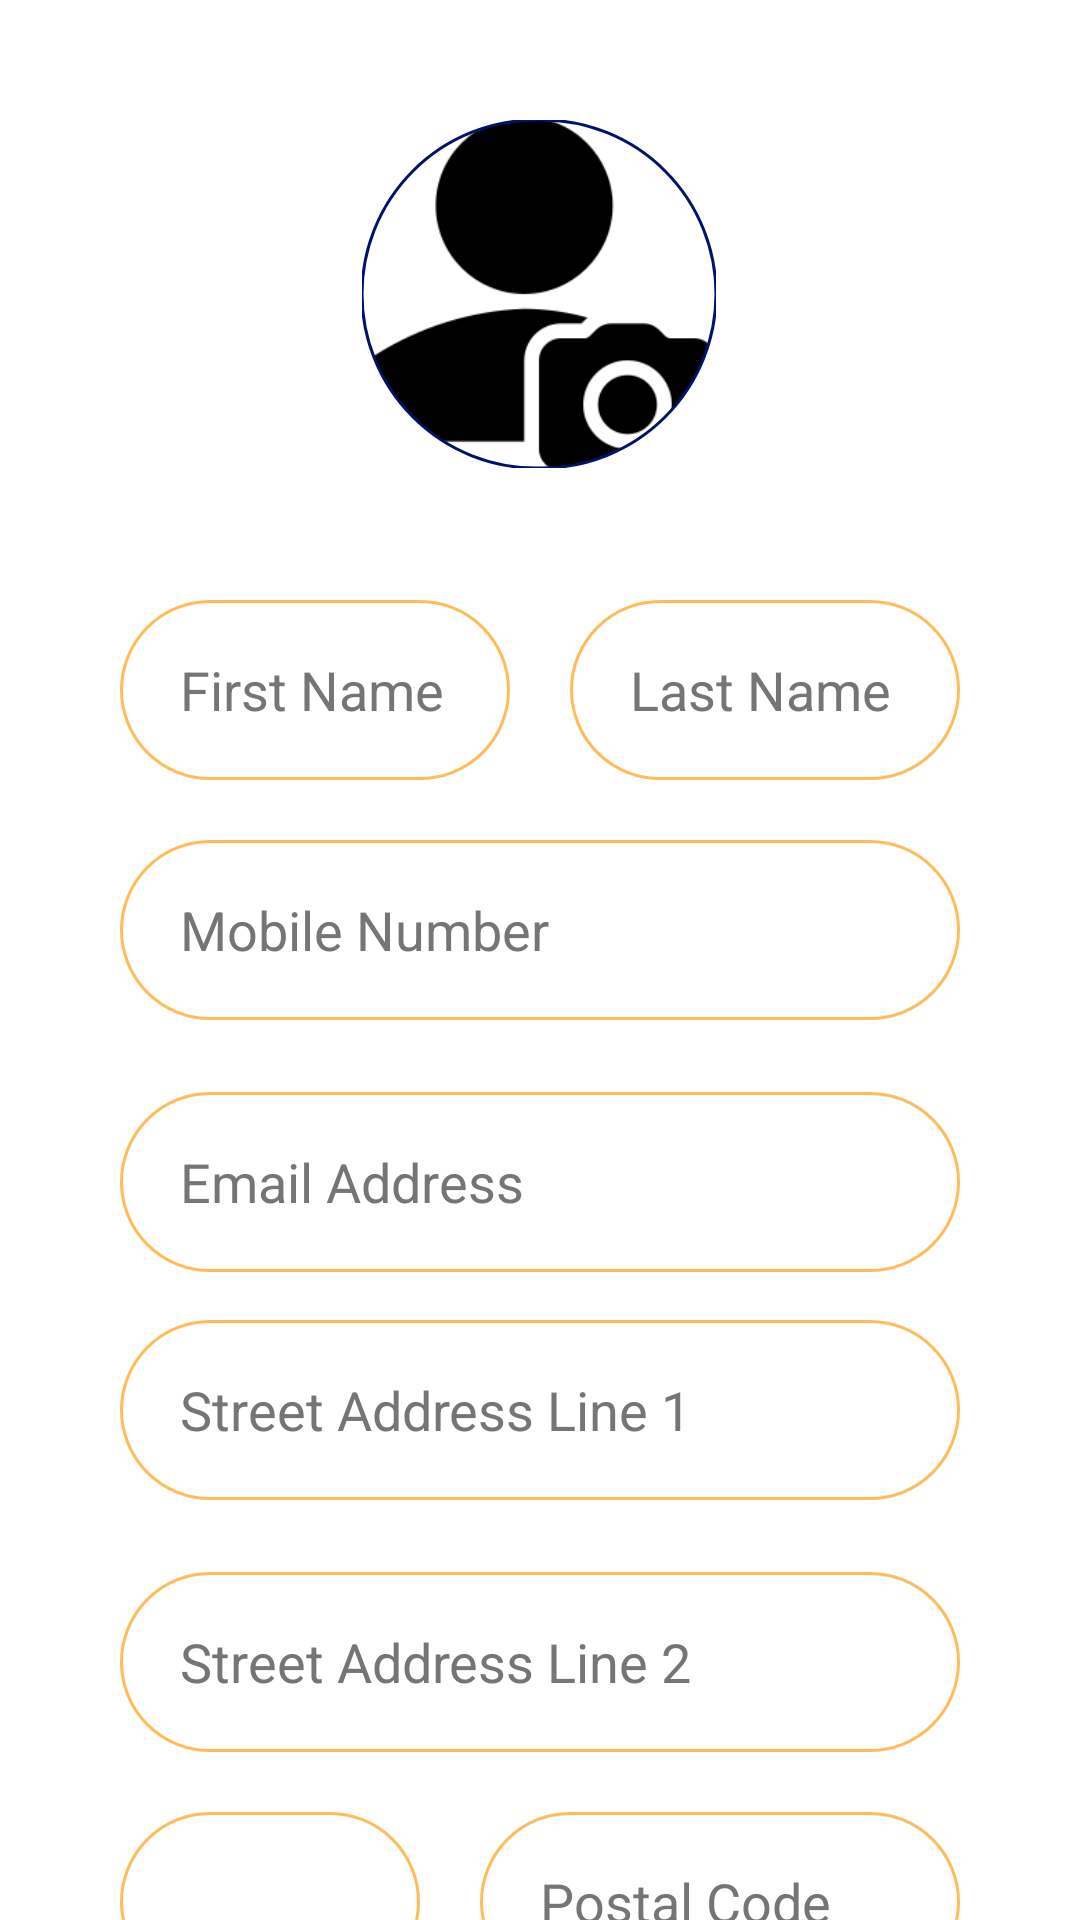

Reconstruct the res/layout file that produces this screen, plus the resources it refers to.
<!-- AndroidManifest.xml: application theme Theme.HandyHub -->
<!-- res/layout/fragment_me.xml -->
<?xml version="1.0" encoding="utf-8"?>
<androidx.core.widget.NestedScrollView xmlns:android="http://schemas.android.com/apk/res/android"
    xmlns:app="http://schemas.android.com/apk/res-auto"
    xmlns:tools="http://schemas.android.com/tools"
    android:layout_width="match_parent"
    android:layout_height="match_parent"
    android:fillViewport="true"
    android:fitsSystemWindows="true">

    <androidx.constraintlayout.widget.ConstraintLayout
        android:id="@+id/profileLayout"
        android:layout_width="match_parent"
        android:layout_height="wrap_content"
        tools:context=".ui.profile.MeFragment">

        <Button
            android:id="@+id/btnSaveChanges"
            android:layout_width="0dp"
            android:layout_height="50dp"
            android:layout_marginStart="60dp"
            android:layout_marginTop="50dp"
            android:layout_marginEnd="60dp"
            android:layout_marginBottom="104dp"
            android:backgroundTint="@color/dark_orange"
            android:text="@string/hint_savechanges"
            android:textColor="@color/black"
            android:textSize="18sp"
            app:layout_constraintBottom_toBottomOf="parent"
            app:layout_constraintEnd_toEndOf="parent"
            app:layout_constraintHorizontal_bias="0.0"
            app:layout_constraintStart_toStartOf="parent"
            app:layout_constraintTop_toBottomOf="@+id/city" />


        


        <com.google.android.material.imageview.ShapeableImageView
            android:id="@+id/profilepicture"
            android:layout_width="118dp"
            android:layout_height="116dp"
            android:layout_gravity="center"
            android:layout_marginTop="40dp"
            android:scaleType="centerCrop"
            android:src="@mipmap/camera"
            app:layout_constraintEnd_toEndOf="parent"
            app:layout_constraintHorizontal_bias="0.498"
            app:layout_constraintStart_toStartOf="parent"
            app:layout_constraintTop_toTopOf="parent"
            app:shapeAppearanceOverlay="@style/CircularShapeAppearance"
            app:strokeColor="@color/dark_blue"
            app:strokeWidth="1dp" />


        <Spinner
            android:id="@+id/city"
            android:layout_width="0dp"
            android:layout_height="60dp"
            android:layout_marginStart="40dp"
            android:layout_marginTop="20dp"
            android:layout_marginEnd="10dp"
            android:background="@drawable/edittext_background"
            android:paddingStart="20dp"
            android:paddingTop="12dp"
            android:paddingEnd="20dp"
            android:paddingBottom="12dp"
            app:layout_constraintEnd_toStartOf="@+id/postalCode"
            app:layout_constraintStart_toStartOf="parent"
            app:layout_constraintTop_toBottomOf="@+id/streetAddress2" />

        <EditText
            android:id="@+id/postalCode"
            android:layout_width="160dp"
            android:layout_height="60dp"
            android:layout_marginStart="10dp"
            android:layout_marginTop="20dp"
            android:layout_marginEnd="40dp"
            android:background="@drawable/edittext_background"
            android:hint="Postal Code"
            android:inputType="number"
            android:paddingStart="20dp"
            android:paddingTop="12dp"
            android:paddingEnd="20dp"
            android:paddingBottom="12dp"
            android:textColorHint="#757575"
            app:layout_constraintEnd_toEndOf="parent"
            app:layout_constraintStart_toEndOf="@+id/city"
            app:layout_constraintTop_toBottomOf="@+id/streetAddress2" />

        <EditText
            android:id="@+id/streetAddress2"
            android:layout_width="0dp"
            android:layout_height="60dp"
            android:layout_marginStart="40dp"
            android:layout_marginTop="24dp"
            android:layout_marginEnd="40dp"
            android:background="@drawable/edittext_background"
            android:hint="Street Address Line 2"
            android:inputType="text"
            android:paddingStart="20dp"
            android:paddingTop="12dp"
            android:paddingEnd="20dp"
            android:paddingBottom="12dp"
            android:textColorHint="#757575"
            app:layout_constraintEnd_toEndOf="parent"
            app:layout_constraintHorizontal_bias="0.0"
            app:layout_constraintStart_toStartOf="parent"
            app:layout_constraintTop_toBottomOf="@+id/streetAddress1" />

        <EditText
            android:id="@+id/lastName"
            android:layout_width="0dp"
            android:layout_height="60dp"
            android:layout_marginStart="10dp"
            android:layout_marginTop="44dp"
            android:layout_marginEnd="40dp"
            android:background="@drawable/edittext_background"
            android:hint="Last Name"
            android:inputType="text"
            android:paddingStart="20dp"
            android:paddingTop="12dp"
            android:paddingEnd="20dp"
            android:paddingBottom="12dp"
            android:textColorHint="#757575"
            app:layout_constraintEnd_toEndOf="parent"
            app:layout_constraintHorizontal_bias="0.607"
            app:layout_constraintStart_toEndOf="@+id/firstName"
            app:layout_constraintTop_toBottomOf="@+id/profilepicture" />

        <EditText
            android:id="@+id/firstName"
            android:layout_width="0dp"
            android:layout_height="60dp"
            android:layout_marginStart="40dp"
            android:layout_marginTop="44dp"
            android:layout_marginEnd="10dp"
            android:background="@drawable/edittext_background"
            android:hint="First Name"
            android:inputType="text"
            android:paddingStart="20dp"
            android:paddingTop="12dp"
            android:paddingEnd="20dp"
            android:paddingBottom="12dp"
            android:textColorHint="#757575"
            app:layout_constraintEnd_toStartOf="@+id/lastName"
            app:layout_constraintStart_toStartOf="parent"
            app:layout_constraintTop_toBottomOf="@+id/profilepicture" />

        <EditText
            android:id="@+id/mobile"
            android:layout_width="0dp"
            android:layout_height="60dp"
            android:layout_marginStart="40dp"
            android:layout_marginTop="20dp"
            android:layout_marginEnd="40dp"
            android:background="@drawable/edittext_background"
            android:hint="Mobile Number"
            android:inputType="phone"
            android:paddingStart="20dp"
            android:paddingTop="12dp"
            android:paddingEnd="20dp"
            android:paddingBottom="12dp"
            android:textColorHint="#757575"
            app:layout_constraintEnd_toEndOf="parent"
            app:layout_constraintHorizontal_bias="0.0"
            app:layout_constraintStart_toStartOf="parent"
            app:layout_constraintTop_toBottomOf="@+id/firstName" />

        <EditText
            android:id="@+id/email"
            android:layout_width="0dp"
            android:layout_height="60dp"
            android:layout_marginStart="40dp"
            android:layout_marginTop="24dp"
            android:layout_marginEnd="40dp"
            android:background="@drawable/edittext_background"
            android:hint="Email Address"
            android:inputType="textEmailAddress"
            android:paddingStart="20dp"
            android:paddingTop="12dp"
            android:paddingEnd="20dp"
            android:paddingBottom="12dp"
            android:textColorHint="#757575"
            app:layout_constraintEnd_toEndOf="parent"
            app:layout_constraintHorizontal_bias="0.0"
            app:layout_constraintStart_toStartOf="parent"
            app:layout_constraintTop_toBottomOf="@+id/mobile" />

        <EditText
            android:id="@+id/streetAddress1"
            android:layout_width="0dp"
            android:layout_height="60dp"
            android:layout_marginStart="40dp"
            android:layout_marginTop="16dp"
            android:layout_marginEnd="40dp"
            android:background="@drawable/edittext_background"
            android:hint="Street Address Line 1"
            android:inputType="text"
            android:paddingStart="20dp"
            android:paddingTop="12dp"
            android:paddingEnd="20dp"
            android:paddingBottom="12dp"
            android:textColorHint="#757575"
            app:layout_constraintEnd_toEndOf="parent"
            app:layout_constraintHorizontal_bias="0.0"
            app:layout_constraintStart_toStartOf="parent"
            app:layout_constraintTop_toBottomOf="@+id/email" />

    </androidx.constraintlayout.widget.ConstraintLayout>
</androidx.core.widget.NestedScrollView>
<!-- resources referenced by this layout -->
<resources>
  <color name="black">#FF000000</color>
  <color name="dark_blue">#001369</color>
  <color name="dark_orange">#EB9810</color>
  <!-- drawable edittext_background (drawable) -->
  <selector xmlns:android="http://schemas.android.com/apk/res/android">
      
      <item android:state_focused="true">
          <shape android:shape="rectangle">
              <solid android:color="#FFFFFF"/> 
              <stroke android:width="2dp" android:color="@color/dark_orange"/> 
              <corners android:radius="30dp"/> 
          </shape>
      </item>
  
      
      <item>
          <shape android:shape="rectangle">
              <solid android:color="#FFFFFF"/>
              <stroke android:width="1dp" android:color="@color/light_orange"/> 
              <corners android:radius="30dp"/>
          </shape>
      </item>
  
  
  </selector>
  <!-- mipmap camera: png bitmap (mipmap-hdpi, 5576 bytes) -->
  <string name="hint_savechanges">Save Changes</string>
  <style name="CircularShapeAppearance">
          <item name="cornerFamily">rounded</item>
          <item name="cornerSize">50%</item>
  
      </style>
  <style name="Theme.HandyHub" parent="Base.Theme.HandyHub" />
  <color name="light_orange">#ffbd59</color>
  <style name="Base.Theme.HandyHub" parent="Theme.Material3.DayNight.NoActionBar">
          
          <item name="colorPrimary">@color/dark_orange</item>  
          <item name="colorPrimaryVariant">@color/light_orange</item> 
          <item name="android:statusBarColor">@color/dark_orange</item> 
          <item name="android:navigationBarColor">#E65100</item> 
  
          
          <item name="android:windowBackground">#FFFFFF</item> 
      </style>
</resources>
